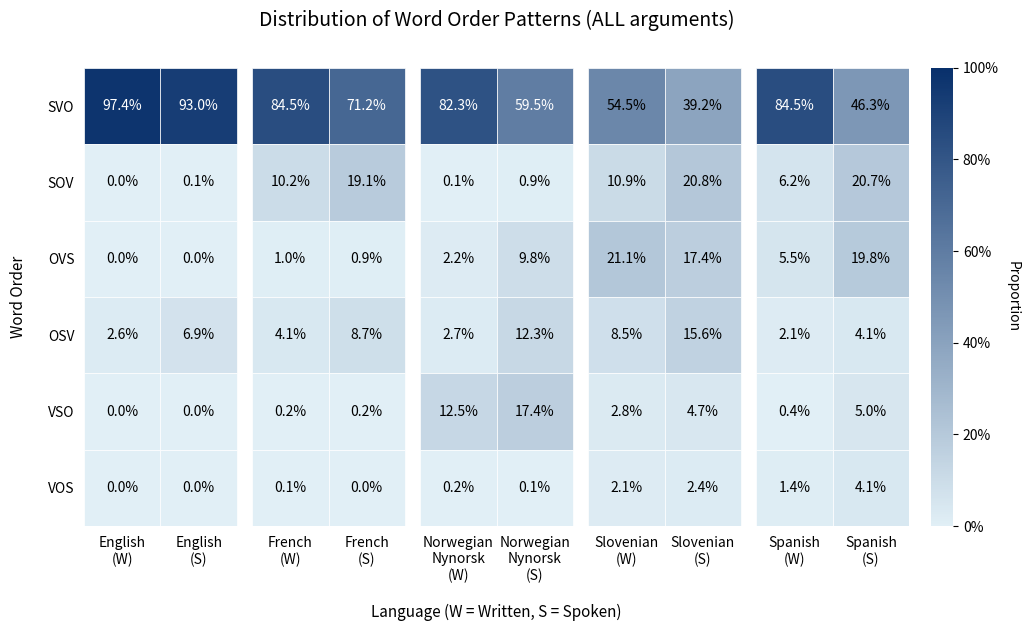

Python code for this plot: (Note: this script raises an exception after producing the figure.)
import pandas as pd
import matplotlib.pyplot as plt
from matplotlib.colors import LinearSegmentedColormap
import numpy as np
import matplotlib.cm as cm

# === CONSTANTS ===

BLUE_CMAP = LinearSegmentedColormap.from_list("BlueScale", ["#e1eff6", "#08306b"])

LANGUAGE_GROUPS = [
    ["English Written", "English Spoken"],
    ["French Written", "French Spoken"],
    ["Norwegian Written (nynorsk)", "Norwegian Spoken (nynorsk)"],
    ["Slovenian Written", "Slovenian Spoken"],
    ["Spanish Written", "Spanish Spoken"]
]

COLUMN_ORDER = [col for group in LANGUAGE_GROUPS for col in group]
BASE_LABELS = [
    "English\n(W)", "English\n(S)",
    "French\n(W)", "French\n(S)",
    "Norwegian\nNynorsk\n(W)", "Norwegian\nNynorsk\n(S)",
    "Slovenian\n(W)", "Slovenian\n(S)",
    "Spanish\n(W)", "Spanish\n(S)"
]

# === HELPER FUNCTIONS ===

def luminance(rgba_color):
    r, g, b, _ = rgba_color
    return 0.299 * r + 0.587 * g + 0.114 * b

def draw_heatmap(ax, heatmap_data, col_positions):
    nrows, ncols = heatmap_data.shape
    for row in range(nrows):
        for col_idx, col_name in enumerate(heatmap_data.columns):
            value = heatmap_data.iloc[row, col_idx]
            color = BLUE_CMAP(value)
            text_color = 'white' if luminance(color) < 0.5 else 'black'
            xpos = col_positions[col_idx]

            rect = plt.Rectangle((xpos, row), 1, 1, facecolor=color, edgecolor="white", linewidth=0.5)
            ax.add_patch(rect)
            ax.text(xpos + 0.5, row + 0.5, f"{value:.1%}", ha="center", va="center", fontsize=10, color=text_color)

# === MAIN PLOTTING FUNCTION ===

def create_custom_heatmap(df, title, filename):
    melted = df.melt(id_vars="Word Order", var_name="Language-Modality", value_name="Proportion")
    heatmap_data = melted.pivot(index="Word Order", columns="Language-Modality", values="Proportion")
    heatmap_data = heatmap_data[COLUMN_ORDER]
    heatmap_data = heatmap_data.loc[heatmap_data.mean(axis=1).sort_values(ascending=False).index]

    # Calculate column x-positions with spacing between groups
    group_spacing = 0.2  # adjust this for more or less space
    col_positions = []
    xpos = 0
    for group in LANGUAGE_GROUPS:
        for _ in group:
            col_positions.append(xpos)
            xpos += 1
        xpos += group_spacing

    # Set up figure and axis
    fig = plt.figure(figsize=(11, 7), facecolor='white')
    ax = fig.add_axes([0.1, 0.1, 0.75, 0.8])  # [left, bottom, width, height]

    draw_heatmap(ax, heatmap_data, col_positions)

    ax.set_xlim(0, max(col_positions) + 1)
    ax.set_ylim(0, heatmap_data.shape[0])
    ax.invert_yaxis()
    ax.set_aspect('equal')  # Make all tiles square

    ax.set_xticks([x + 0.5 for x in col_positions])
    ax.set_xticklabels(BASE_LABELS, fontsize=10, rotation=0)

    ax.set_yticks([i + 0.5 for i in range(heatmap_data.shape[0])])
    ax.set_yticklabels(heatmap_data.index.tolist(), fontsize=10)

    ax.set_title(title, fontsize=14, pad=30)
    ax.set_xlabel("Language (W = Written, S = Spoken)", fontsize=11, labelpad=15)
    ax.set_ylabel("Word Order", fontsize=11, labelpad=15)

    for spine in ax.spines.values():
        spine.set_visible(False)
    ax.tick_params(top=False, bottom=False, left=False, right=False)

    # === Colorbar perfectly aligned with tile grid ===
    heatmap_box = ax.get_position()
    cbar_width = 0.02
    cbar_padding = 0.02

    cbar_ax = fig.add_axes([
        heatmap_box.x1 + cbar_padding,  # x
        heatmap_box.y0,                 # y
        cbar_width,                     # width
        heatmap_box.height              # height
    ])

    sm = cm.ScalarMappable(cmap=BLUE_CMAP, norm=plt.Normalize(vmin=0, vmax=1))
    sm.set_array([])
    cbar = fig.colorbar(sm, cax=cbar_ax)
    cbar.ax.set_ylabel('Proportion', rotation=270, labelpad=15)
    cbar.outline.set_visible(False)
    cbar.ax.set_yticklabels([f"{int(t * 100)}%" for t in cbar.get_ticks()])

    # Save and finish
    plt.savefig(filename, dpi=300)
    plt.close()
    print(f"{title} heatmap saved to {filename}!")

# === RAW DATA: SVO ===

svo_data_original = {
    "Word Order": ["SVO", "SOV", "OSV", "OVS", "VSO", "VOS"],
    "French Written": [0.8449, 0.1016, 0.0407, 0.0098, 0.0023, 0.0006],
    "French Spoken": [0.7115, 0.1905, 0.0868, 0.0093, 0.0019, 0],
    "English Written": [0.9737, 0, 0.0263, 0, 0, 0],
    "English Spoken": [0.9295, 0.0013, 0.0688, 0.0004, 0, 0],
    "Slovenian Written": [0.5453, 0.1093, 0.0852, 0.2114, 0.0276, 0.0212],
    "Slovenian Spoken": [0.3916, 0.2084, 0.1557, 0.1737, 0.0467, 0.0240],
    "Spanish Written": [0.8454, 0.0615, 0.0206, 0.0552, 0.0038, 0.0136],
    "Spanish Spoken": [0.4628, 0.2066, 0.0413, 0.1983, 0.0496, 0.0413],
    "Norwegian Written (nynorsk)": [0.8233, 0.0005, 0.0270, 0.0219, 0.1250, 0.0022],
    "Norwegian Spoken (nynorsk)": [0.5948, 0.0093, 0.1235, 0.0975, 0.1736, 0.0013]
}

svo_data_noun = {
    "Word Order": ["SVO", "SOV", "OSV", "OVS", "VSO", "VOS"],
    "French Written": [0.9980, 0.0, 0.0, 0.0, 0.0, 0.0020],
    "French Spoken": [1.0, 0.0, 0.0, 0.0, 0.0, 0.0],
    "English Written": [0.9975, 0.0, 0.0025, 0.0, 0.0, 0.0],
    "English Spoken": [0.9949, 0.0, 0.0051, 0.0, 0.0, 0.0],
    "Slovenian Written": [0.7141, 0.0670, 0.0163, 0.1432, 0.0406, 0.0188],
    "Slovenian Spoken": [0.6429, 0.1071, 0.0238, 0.1071, 0.0952, 0.0238],
    "Spanish Written": [0.9664, 0.0, 0.0, 0.0117, 0.0048, 0.0171],
    "Spanish Spoken": [0.75, 0.0, 0.0, 0.0, 0.0833, 0.1667],
    "Norwegian Written (nynorsk)": [0.8861, 0.0005, 0.0161, 0.0044, 0.0929, 0.0],
    "Norwegian Spoken (nynorsk)": [0.7879, 0.0303, 0.0303, 0.0303, 0.1212, 0.0]
}

svo_data_noun_propn = {
    "Word Order": ["SVO", "SOV", "OSV", "OVS", "VSO", "VOS"],
    "French Written": [0.9980, 0.0, 0.0003, 0.0, 0.0, 0.0016],
    "French Spoken": [1.0, 0.0, 0.0, 0.0, 0.0, 0.0],
    "English Written": [0.9974, 0.0, 0.0026, 0.0, 0.0, 0.0],
    "English Spoken": [0.9916, 0.0, 0.0084, 0.0, 0.0, 0.0],
    "Slovenian Written": [0.7144, 0.0704, 0.0185, 0.1420, 0.0374, 0.0173],
    "Slovenian Spoken": [0.6350, 0.1200, 0.0200, 0.1150, 0.0850, 0.0250],
    "Spanish Written": [0.9680, 0.0, 0.0007, 0.0112, 0.0044, 0.0157],
    "Spanish Spoken": [0.7692, 0.0, 0.0, 0.0, 0.0769, 0.1538],
    "Norwegian Written (nynorsk)": [0.8743, 0.0003, 0.0127, 0.0039, 0.1088, 0.0],
    "Norwegian Spoken (nynorsk)": [0.7857, 0.0238, 0.0238, 0.0238, 0.1429, 0.0]
}

# === GENERATE THE SVO HEATMAP ===
# --- assume svo_data_original / svo_data_noun / svo_data_noun_propn are defined as above ---

jobs = [
    (
        pd.DataFrame(svo_data_original),
        "Distribution of Word Order Patterns (ALL arguments)",
        "data/graphs/final_svo_map/custom_heatmap_svo_all.png",
        "Shows proportions of the six basic word-order patterns across languages/modalities "
        "WITHOUT filtering argument types (all dependents counted)."
    ),
    (
        pd.DataFrame(svo_data_noun),
        "Distribution of Word Order Patterns (NOUN arguments only)",
        "data/graphs/final_svo_map/custom_heatmap_svo_noun.png",
        "Shows the same distribution but restricted to clauses where both core arguments are common nouns (NOUN)."
    ),
    (
        pd.DataFrame(svo_data_noun_propn),
        "Distribution of Word Order Patterns (NOUN + PROPN)",
        "data/graphs/final_svo_map/custom_heatmap_svo_noun_propn.png",
        "Shows the distribution when both common nouns (NOUN) and proper nouns (PROPN) are allowed as core arguments."
    ),
]

for df, title, path, description in jobs:
    create_custom_heatmap(df, title, path)
    print(f"Saved: {path}")
    print(f"Description: {description}\n")
